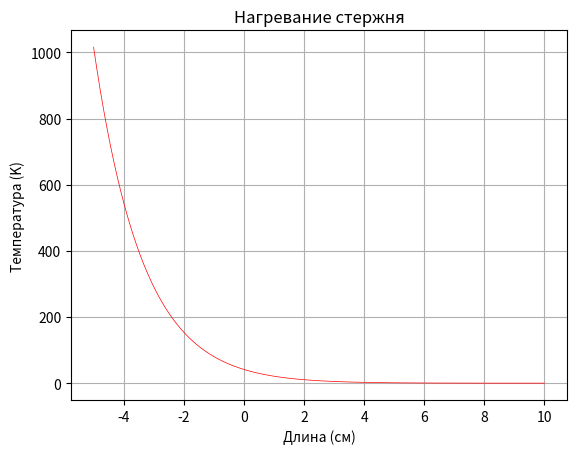

Reproduce this figure in Python.
from numpy import arange
import matplotlib.pyplot as plt

class Data:
    x0 = -5
    l = 10           # Длина стержня (cm)
    R = 0.5          # Радиус стержня (cm)
    Tenv = 0       # Температура окружающей среды (K)
    F0 = 50        # Плотность теплового потока (W / (cm^2 * K))
    k0 = 0.1         # Коэффициент теплопроводности в начале стержня (W / (cm * K))
    kN = 0.2         # Коэффициент теплопроводности в конце стержня (W / (cm * K))
    alpha0 = 1e-2    # Коэффициент теплоотдачи в начале стержня (W / (cm^2 * K))
    alphaN = 9e-2  # Коэффициент теплоотдачи в конце стержня (W / (cm^2 * K))
    h = 0.0001
    bk = (kN * l) / (kN - k0)
    ak = - k0 * bk
    b_alpha = (alphaN * l) / (alphaN - alpha0)
    a_alpha = - alpha0 * b_alpha


    @staticmethod
    def k(x):
        return Data.ak / (x - Data.bk)

    @staticmethod
    def alpha(x):
        return Data.a_alpha / (x - Data.b_alpha)

    @staticmethod
    def Xn_plus_half(x):
        return (2 * Data.k(x) * Data.k(x + Data.h)) / \
               (Data.k(x) + Data.k(x + Data.h))

    @staticmethod
    def Xn_minus_half(x):
        return (2 * Data.k(x) * Data.k(x - Data.h)) / \
               (Data.k(x) + Data.k(x - Data.h))

    @staticmethod
    def p(x):
        return 2 * Data.alpha(x) / Data.R

    @staticmethod
    def f(x):
        return 2 * Data.alpha(x) / Data.R * Data.Tenv


def thomas_algorithm(A, B, C, D, K0, M0, P0, KN, MN, PN):  # Tridiagonal matrix algorithm
    # Initial values
    xi = [None, - M0 / K0]
    eta = [None, P0 / K0]

    # Straight running
    for i in range(1, len(A)):
        x = C[i] / (B[i] - A[i] * xi[i])
        e = (D[i] + A[i] * eta[i]) / (B[i] - A[i] * xi[i])

        xi.append(x)
        eta.append(e)

    # print(xi)
    # print(eta)

    # Reverse running
    y = [(PN - MN * eta[-1]) / (KN + MN * xi[-1])]

    for i in range(len(A) - 2, -1, -1):
        y_i = xi[i + 1] *  y[0] + eta[i + 1]

        y.insert(0, y_i)

    return y





def left_boundary_conditions():
    X_half = Data.Xn_plus_half(Data.x0)
    p1 = Data.p(Data.x0 + Data.h)
    f1 = Data.f(Data.x0 + Data.h)

    p0 = Data.p(Data.x0)
    f0 = Data.f(Data.x0)

    p_half = (p0 + p1) / 2

    K0 = X_half + Data.h * Data.h * p_half / 8 + Data.h * Data.h * p0 / 4
    M0 = Data.h * Data.h * p_half / 8 - X_half
    P0 = Data.h * Data.F0 + Data.h * Data.h * (3 * f0 + f1) / 4

    return K0, M0, P0


def right__boundary_conditions():
    X_half = Data.Xn_minus_half(Data.l)

    pN = Data.p(Data.l)
    pN1 = Data.p(Data.l - Data.h)
    fN = Data.f(Data.l)
    fN1 = (2 * Data.alpha(Data.l - Data.h)) / Data.R * Data.Tenv

    KN = - (X_half + Data.alphaN * Data.h) / Data.h - Data.h * (5 * pN + pN1) / 16
    MN = X_half / Data.h - Data.h * (pN + pN1) / 16
    PN = - Data.alphaN * Data.Tenv - Data.h * (3 * fN + fN1) / 8

    return KN, MN, PN


def calc_coefficients():
    A = []
    B = []
    C = []
    D = []

    for i in arange(Data.x0, Data.l, Data.h):
        An = Data.Xn_minus_half(i) / Data.h
        Cn = Data.Xn_plus_half(i) / Data.h
        Bn = An + Cn + Data.p(i) * Data.h
        Dn = Data.f(i) * Data.h

        A.append(An)
        B.append(Bn)
        C.append(Cn)
        D.append(Dn)

    return A, B, C, D


if __name__ == "__main__":
    a, b, c, d = calc_coefficients()
    # print(a)
    # print(b)
    # print(c)
    # print(d)

    k0, m0, p0 = left_boundary_conditions()
    # print(k0)
    # print(m0)
    # print(p0)

    kN, mN, pN = right__boundary_conditions()
    # print(kN)
    # print(mN)
    # print(pN)

    T = thomas_algorithm(a, b, c, d, k0, m0, p0, kN, mN, pN)
##    print(T)
    x = arange(Data.x0, Data.l, Data.h)
##    print(x)
    plt.title('Нагревание стержня')
    plt.grid(True)
    plt.plot(x, T, 'r', linewidth=0.5)
    plt.xlabel("Длина (cм)")
    plt.ylabel("Температура (K)")

    plt.savefig("plot.png")

    plt.show()
